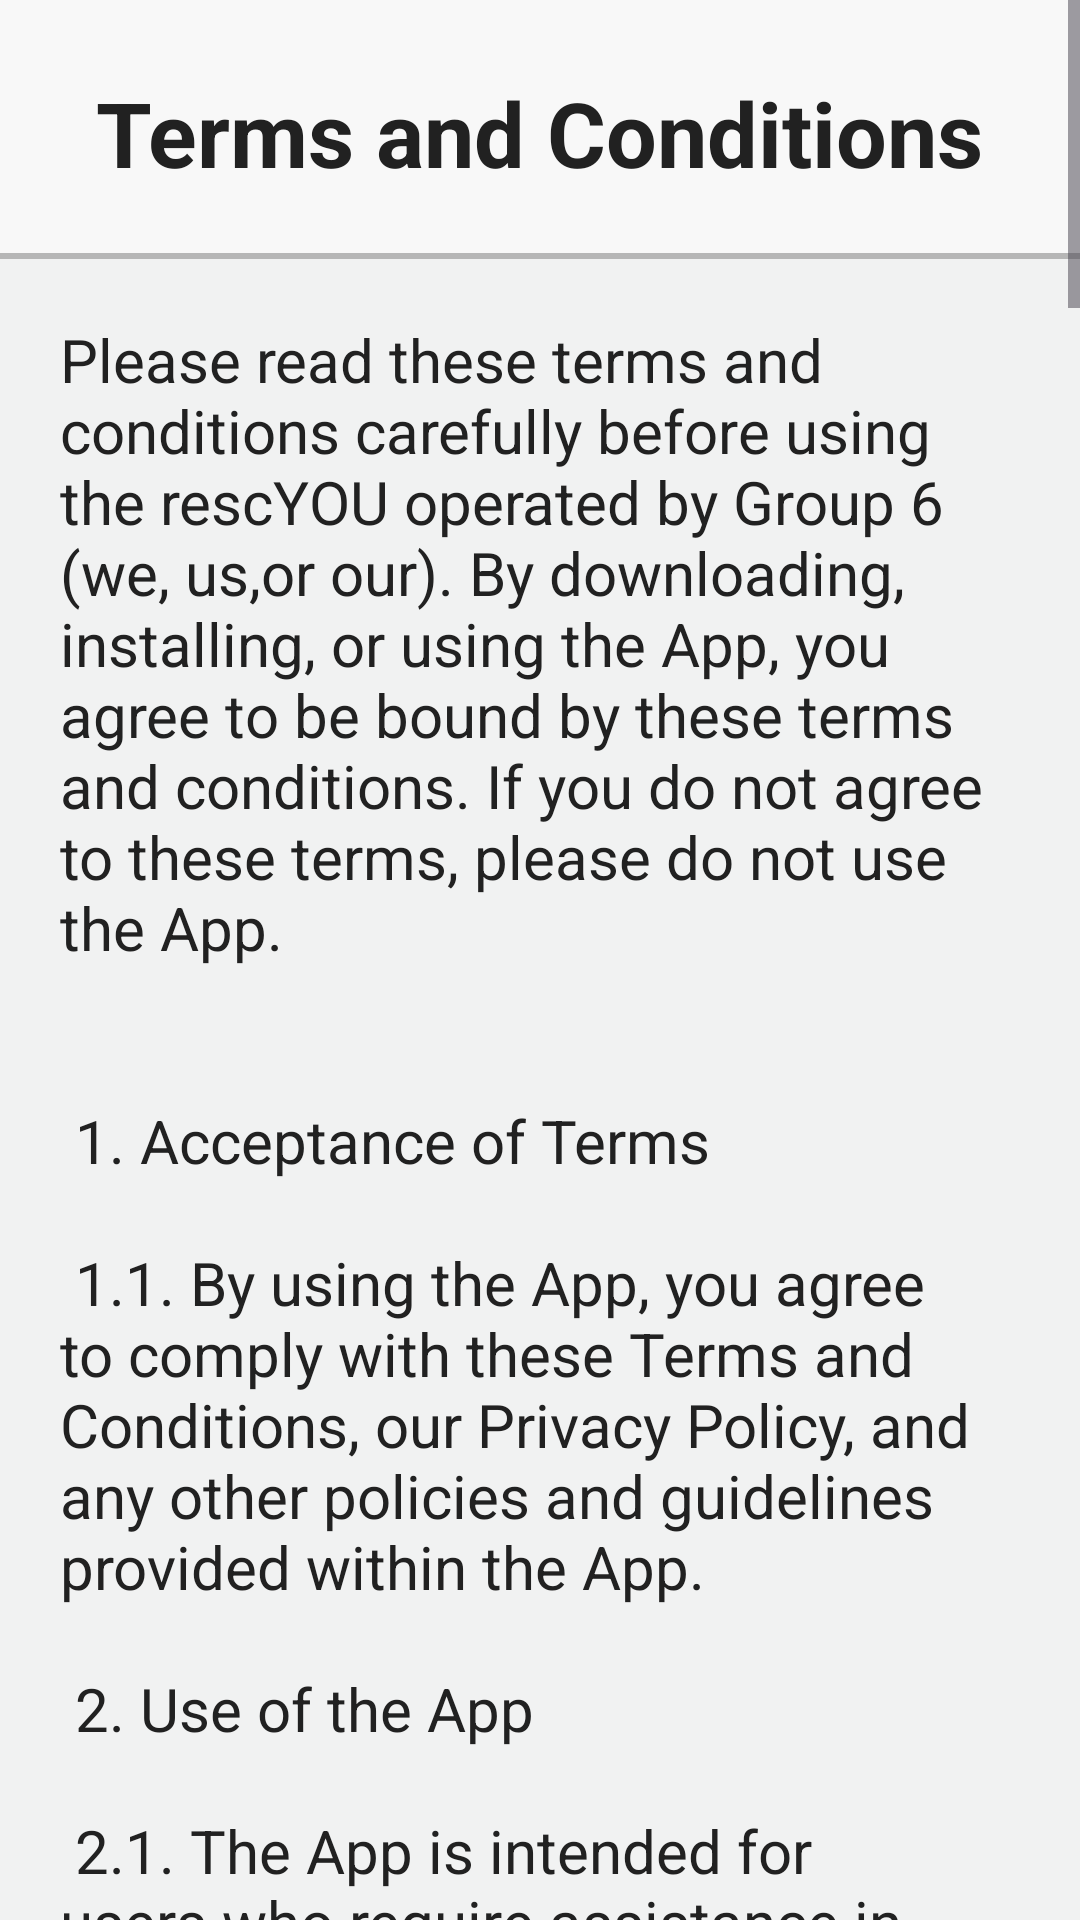

Produce the Android XML layout that renders to this screen, including the resource entries it uses.
<!-- AndroidManifest.xml: application theme Theme.RescYOU -->
<!-- res/layout/activity_terms_and_conditions.xml -->
<?xml version="1.0" encoding="utf-8"?>
<ScrollView xmlns:android="http://schemas.android.com/apk/res/android"
    xmlns:app="http://schemas.android.com/apk/res-auto"
    xmlns:tools="http://schemas.android.com/tools"
    android:layout_width="match_parent"
    android:layout_height="match_parent"
    android:orientation="vertical"
    tools:context=".TermsAndConditions"
    android:backgroundTint="@color/white"
    android:background="@color/white"
    >

    <LinearLayout
        android:layout_width="match_parent"
        android:layout_height="match_parent"
        android:orientation="vertical"
        >

        
        <LinearLayout
            android:id="@+id/header_layout"
            android:layout_width="match_parent"
            android:layout_height="wrap_content"
            android:background="@color/light_gray"
            android:gravity="center"
            android:orientation="vertical"
            android:backgroundTint="@color/light_gray"
            android:paddingTop="24dp"
            >

            <TextView
                android:id="@+id/info_textview"
                android:layout_width="wrap_content"
                android:layout_height="wrap_content"
                android:layout_gravity="center"
                android:text="@string/termsAndCondTitle"
                android:textColor="@color/black"
                android:textSize="30sp"
                android:textStyle="bold"
                android:gravity="center"
                />
            <View
                android:layout_width="match_parent"
                android:layout_height="2dp"
                android:background="@color/darker_gray"
                android:layout_marginTop="20dp"
                />

        </LinearLayout>

        

        <LinearLayout
            android:id="@+id/content"
            android:layout_width="wrap_content"
            android:layout_height="match_parent"
            android:orientation="vertical"
            android:paddingHorizontal="20dp"
            >



            <TextView
                android:id="@+id/TC_content"
                android:layout_width="wrap_content"
                android:layout_height="wrap_content"
                android:text="@string/termsAncConditions_content"
                android:textSize="20dp"
                android:layout_marginTop="20dp"
                android:textColor="@color/black"
                >

            </TextView>

            

            <CheckBox
                android:id="@+id/acceptCheckbox"
                android:layout_width="match_parent"
                android:layout_height="wrap_content"
                android:text="@string/accept"
                android:textSize="18sp"
                android:layout_marginTop="20dp"
                android:background="@color/white"
                android:textColor="@color/black"
                android:backgroundTint="@color/white"
                />



            
            <android.widget.Button
                android:id="@+id/agreeButton"
                android:layout_width="match_parent"
                android:layout_height="wrap_content"
                android:layout_marginTop="40dp"
                android:background="@drawable/rounded_corner"
                android:foregroundTint="@color/white"
                android:padding="12dp"
                android:text="@string/continue_button"
                android:textColor="@color/white"
                android:textSize="20sp"

                />


            <android.widget.Button
                android:id="@+id/declineButton"
                android:layout_width="match_parent"
                android:layout_height="wrap_content"
                android:layout_marginTop="20dp"
                android:text="@string/back"
                android:background="@drawable/rounded_corner_gray"
                android:foregroundTint="@color/navy_blue"
                android:textColor="@color/black"
                android:textSize="20sp"
                android:padding="12dp"
                android:layout_marginBottom="50dp"
                >
            </android.widget.Button>


        </LinearLayout>
    </LinearLayout>

</ScrollView>
<!-- resources referenced by this layout -->
<resources>
  <color name="black">#212121</color>
  <color name="darker_gray">#B6B6B6</color>
  <color name="light_gray">#F8F8F8</color>
  <color name="navy_blue">#072A4D</color>
  <color name="white">#F1F2F2</color>
  <string name="accept">I accept and agree to the Terms and Conditions.</string>
  <string name="back">Back</string>
  <string name="continue_button">Continue</string>
  <string name="termsAndCondTitle">Terms and Conditions</string>
  <color name="dark_gray">#E6E3E3</color>
</resources>
